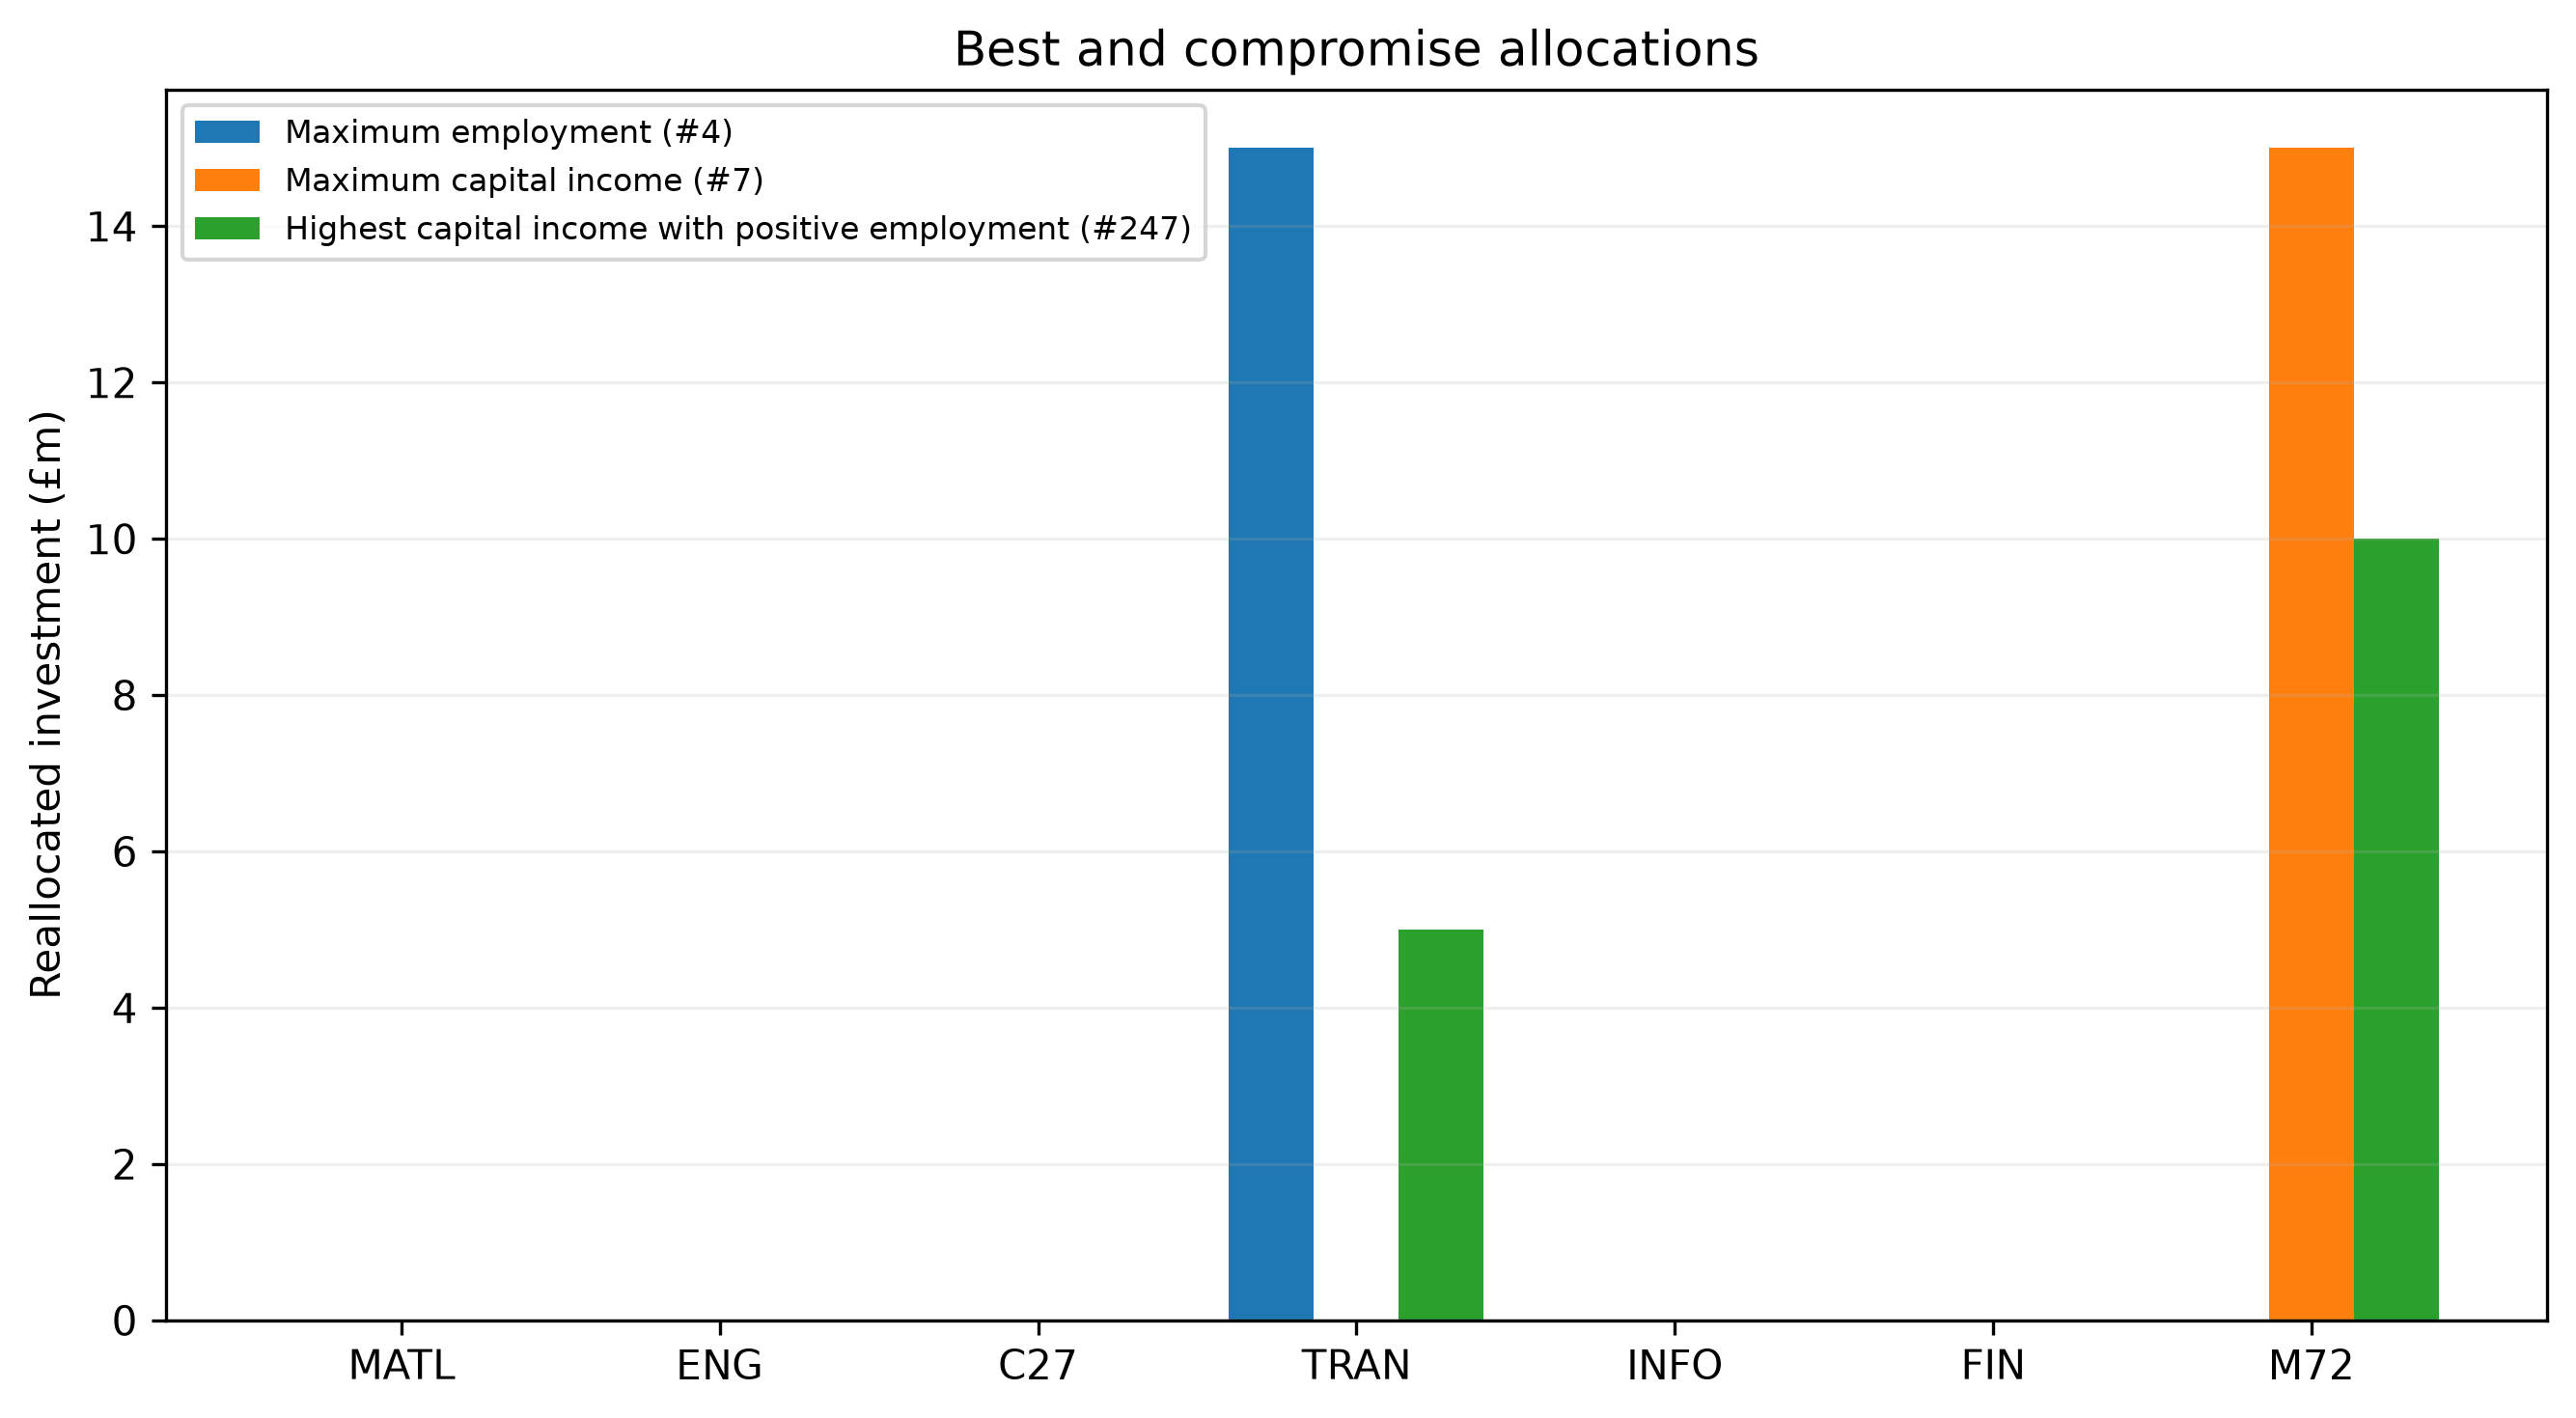

The data file committed next to this chart (first rows):
Sector, Maximum employment (#4), Maximum capital income (#7), Highest capital income with positive emp…
MATL, 0.0, 0.0, 0.0
ENG, 0.0, 0.0, 0.0
C27, 0.0, 0.0, 0.0
TRAN, 15.0, 0.0, 5.0
INFO, 0.0, 0.0, 0.0
FIN, 0.0, 0.0, 0.0
M72, 0.0, 15.0, 10.0
